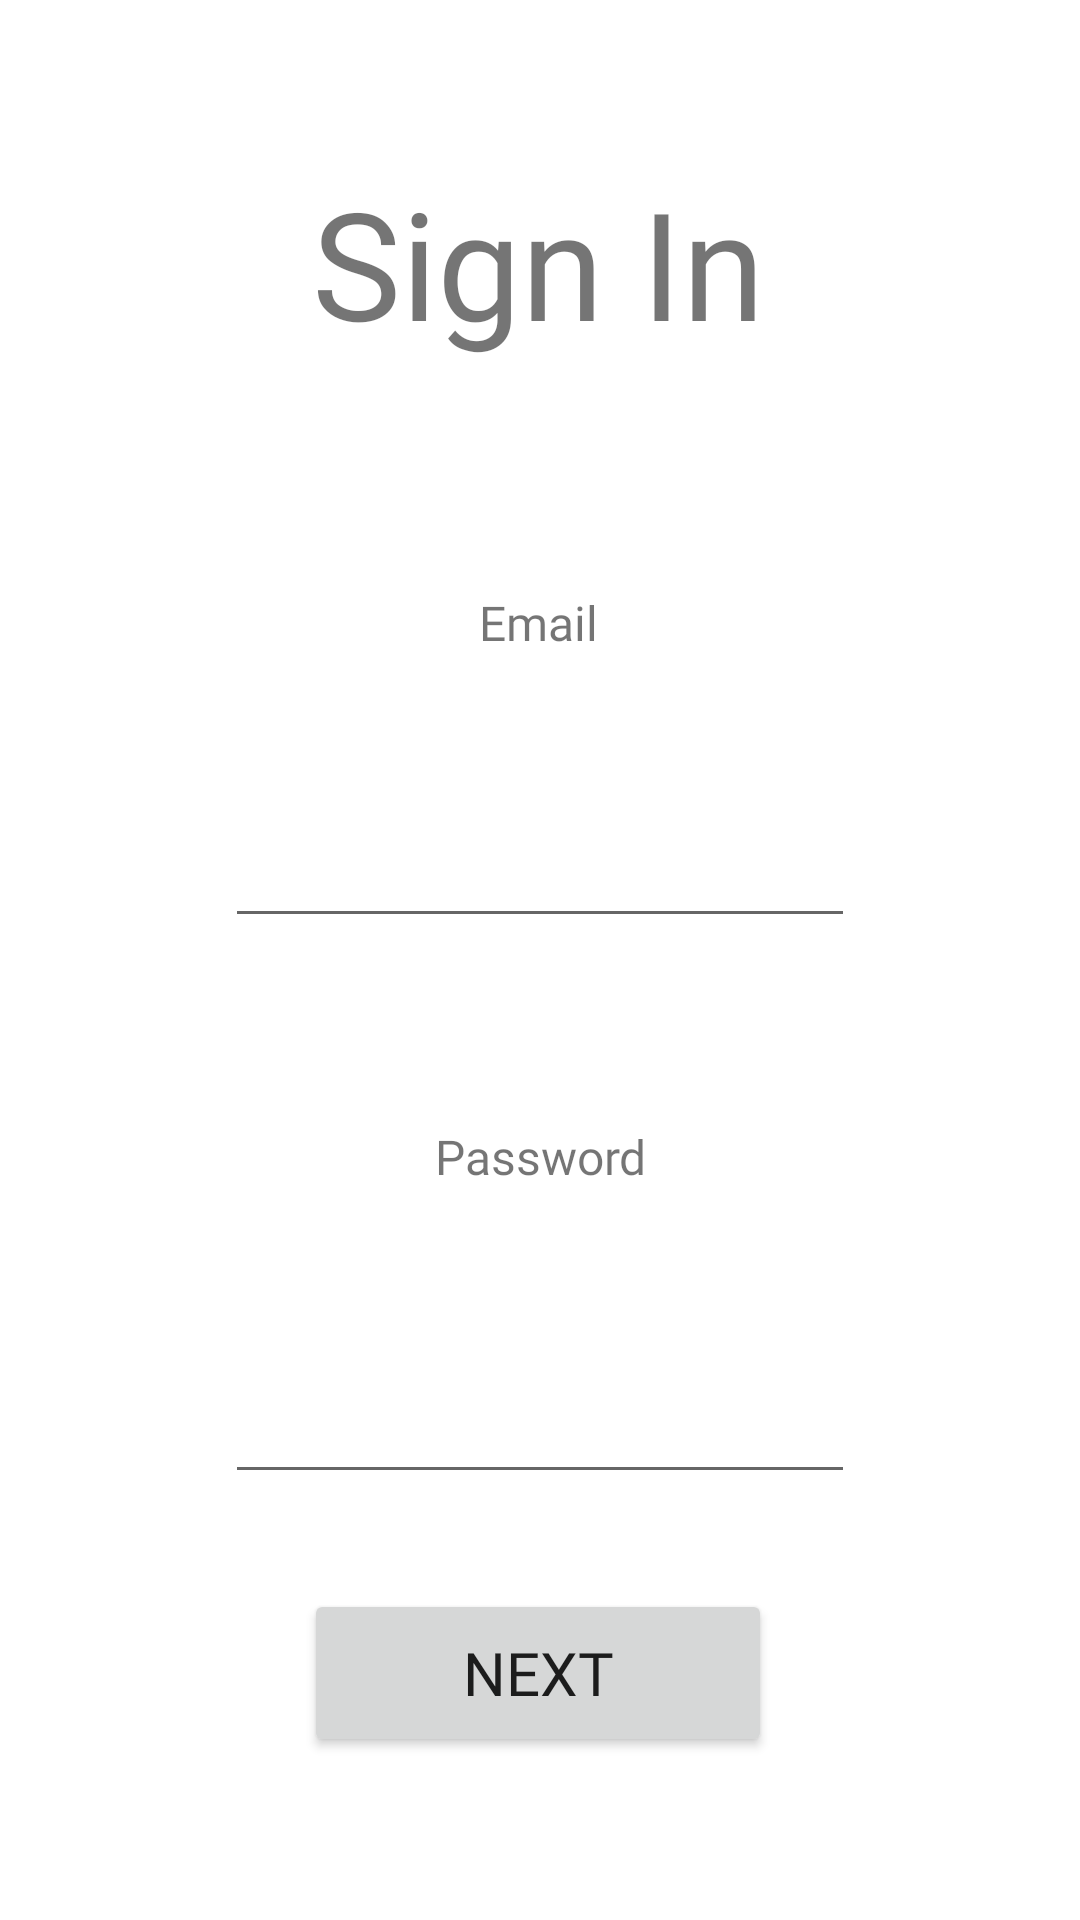

Write the Android layout XML for this screen, with the resource values it uses.
<!-- AndroidManifest.xml: application theme Theme.CreativeMatch -->
<!-- res/layout/activity_sign_in.xml -->
<?xml version="1.0" encoding="utf-8"?>
<androidx.constraintlayout.widget.ConstraintLayout xmlns:android="http://schemas.android.com/apk/res/android"
    xmlns:app="http://schemas.android.com/apk/res-auto"
    xmlns:tools="http://schemas.android.com/tools"
    android:layout_width="match_parent"
    android:layout_height="match_parent"
    tools:context=".activities.SignIn">

    

    

    <TextView
        android:id="@+id/signInText"
        style="@style/myEditText"
        android:layout_width="wrap_content"
        android:layout_height="wrap_content"
        android:fontFamily="@font/poppins_extralight"
        android:text="Sign In"
        android:textSize="50dp"
        app:layout_constraintBottom_toBottomOf="parent"
        app:layout_constraintEnd_toEndOf="parent"
        app:layout_constraintHorizontal_bias="0.497"
        app:layout_constraintStart_toStartOf="parent"
        app:layout_constraintTop_toTopOf="parent"
        app:layout_constraintVertical_bias="0.044" />

    <TextView
        android:id="@+id/emailTextView"
        style="@style/myEditText"
        android:layout_width="54dp"
        android:layout_height="38dp"
        android:layout_marginTop="68dp"
        android:fontFamily="@font/poppins_medium"
        android:text="Email"
        app:layout_constraintEnd_toEndOf="@+id/emailET"
        app:layout_constraintHorizontal_bias="0.496"
        app:layout_constraintStart_toStartOf="@+id/emailET"
        app:layout_constraintTop_toBottomOf="@+id/signInText" />

    <EditText
        android:id="@+id/emailET"
        android:layout_width="wrap_content"
        android:layout_height="wrap_content"
        android:layout_marginTop="28dp"
        android:ems="10"
        android:hint=""
        android:inputType="textPersonName"
        app:layout_constraintBottom_toTopOf="@+id/passwordTextView"
        app:layout_constraintEnd_toEndOf="parent"
        app:layout_constraintStart_toStartOf="parent"
        app:layout_constraintTop_toBottomOf="@+id/emailTextView"
        app:layout_constraintVertical_bias="0.225" />

    <TextView
        android:id="@+id/passwordTextView"
        style="@style/myEditText"
        android:layout_width="97dp"
        android:layout_height="30dp"
        android:layout_marginTop="144dp"
        android:fontFamily="@font/poppins_medium"
        android:text="Password"
        app:layout_constraintEnd_toEndOf="@+id/passwordET"
        app:layout_constraintStart_toStartOf="@+id/passwordET"
        app:layout_constraintTop_toBottomOf="@+id/emailTextView" />

    <EditText
        android:id="@+id/passwordET"
        android:layout_width="wrap_content"
        android:layout_height="wrap_content"
        android:layout_marginTop="56dp"
        android:ems="10"
        android:hint=""
        android:inputType="textPersonName"
        app:layout_constraintEnd_toEndOf="parent"
        app:layout_constraintStart_toStartOf="parent"
        app:layout_constraintTop_toBottomOf="@+id/passwordTextView" />

    <Button
        android:id="@+id/nextPageButton"
        android:layout_width="156dp"
        android:layout_height="56dp"
        android:fontFamily="@font/poppins_bold"
        android:onClick="signIn"
        android:text="Next"
        android:textSize="20dp"
        app:layout_constraintBottom_toBottomOf="parent"
        app:layout_constraintEnd_toEndOf="parent"
        app:layout_constraintHorizontal_bias="0.497"
        app:layout_constraintStart_toStartOf="parent"
        app:layout_constraintTop_toBottomOf="@+id/passwordET"
        app:layout_constraintVertical_bias="0.37" />

</androidx.constraintlayout.widget.ConstraintLayout>
<!-- resources referenced by this layout -->
<resources>
  <style name="myEditText">
          <item name="android:textSize">@dimen/fontSz</item>
          <item name="android:layout_width">@dimen/etWidth</item>
          <item name="android:layout_height">@dimen/etHeight</item>
          <item name="android:gravity">center</item>
          <item name="android:layout_marginTop">@dimen/topMarginBetweenET</item>
      </style>
  <style name="Theme.CreativeMatch" parent="Theme.MaterialComponents.DayNight.NoActionBar">
          <item name="colorPrimary">@color/yellow</item>
          <item name="android:statusBarColor" tools:targetApi="l">@color/yellow</item>
      </style>
  <dimen name="fontSz">16sp</dimen>
  <dimen name="etWidth">280dp</dimen>
  <dimen name="etHeight">50dp</dimen>
  <dimen name="topMarginBetweenET">30dp</dimen>
  <color name="yellow">#FFC905</color>
</resources>
